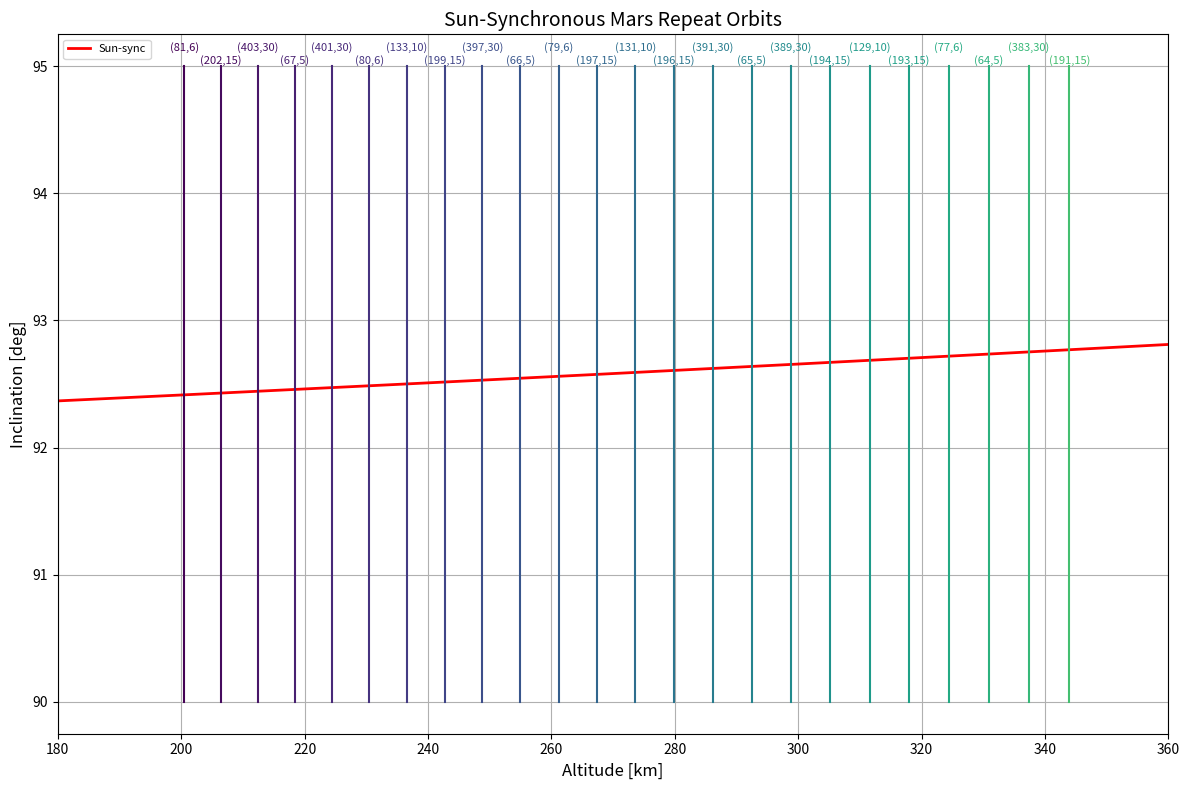

Here is the Python script that generated this plot:
import numpy as np
import pandas as pd
import matplotlib.pyplot as plt
from matplotlib import colormaps
from matplotlib.cm import ScalarMappable
import matplotlib.colors as mcolors

def repeat_sso(sol_range=(5, 30), tol=1e-6, max_iter=100, period_bounds_hr=(1.5, 3.0)):

    # Constants
    mu_mars = 42828.376645          # km^3 / s^2
    R_M = 3396.2                    # equatorial radius, km
    J2 = 0.001958705252674          # constant of oblateness, J2
    P_sol = 24.6230*60*60           # solar rotation period, sec
    n_sol = 1.059*10**(-7)          # mean rotation rate of Mars around the sun, rad/s

    results = []

    for K in range(sol_range[0], sol_range[1] + 1):

        lower_Q = int(np.floor((K * P_sol) / (period_bounds_hr[1] * 3600)))
        upper_Q = int(np.ceil((K * P_sol) / (period_bounds_hr[0] * 3600)))

        for Q in range(lower_Q, upper_Q + 1):

            P_omega_true = K * P_sol / Q
            a = R_M + 100               # Initial guess
            converged = False

            for _ in range(max_iter):
                cos_i = -2 * n_sol * a**(7/2) / (3 * J2 * R_M**2 * np.sqrt(mu_mars))

                if abs(cos_i) > 1:
                    break

                i_rad = np.arccos(cos_i)

                P_k = 2 * np.pi * np.sqrt(a**3 / mu_mars)

                P_omega = P_k / (1 + 3 * R_M**2 * J2 * (3 - 4 * (np.sin(i_rad))**2) / (2 * a**2))

                error = P_omega - P_omega_true

                if abs(error) < tol and (200 < a - R_M < 350) and (30 % K == 0):
                    results.append({
                        'K': K,
                        'Q': Q,
                        'Inclination_deg': np.degrees(i_rad),
                        'Semi_major_axis_km': a,
                        'Altitude_km': a - R_M,
                        'P_omega_hr': P_omega / 3600
                    })
                    
                    converged = True
                    
                    break

                a *= (P_omega_true / P_omega)

    df = pd.DataFrame(results)

    df['Inclination_deg'] = df['Inclination_deg'].round(4)
    df['Altitude_km'] = df['Altitude_km'].round(4)
    df['Group_ID'] = df.groupby(['Inclination_deg', 'Altitude_km']).ngroup()

    unique_orbits_df = df.sort_values(['K', 'Altitude_km']).drop_duplicates(subset=['Inclination_deg', 'Altitude_km'], keep='first').reset_index(drop=True)
    unique_orbits_df.head()

    qk_pairs_used = unique_orbits_df[['Q', 'K']].drop_duplicates()
    qk_list = list(map(tuple, qk_pairs_used.values))
        
    return unique_orbits_df, qk_list

def generate_repeat_curves(QK_list, i_range_deg=(90, 95), tol=1e-6, max_iter=100):
    
    # Constants
    mu_mars = 42828.376645          # km^3 / s^2
    R_M = 3396.2                    # equatorial radius, km
    J2 = 0.001958705252674          # constant of oblateness, J2
    P_sol = 24.6230*60*60           # solar rotation period, sec
    n_sol = 1.059*10**(-7)          # mean rotation rate of Mars around the sun, rad/s

    results = []

    for Q, K in QK_list:
        P_omega_target = K * P_sol / Q
        inclinations = np.linspace(i_range_deg[0], i_range_deg[1], 300)

        for inc_deg in inclinations:
            i_rad = np.radians(inc_deg)

            # Initial guess for a
            a = R_M + 100
            for _ in range(max_iter):
                P_k = 2 * np.pi * np.sqrt(a**3 / mu_mars)
                P_omega = P_k / (1 + (3 * J2 * R_M**2 * (3 - 4 * np.sin(i_rad)**2)) / (2 * a**2))
                error = P_omega - P_omega_target

                if abs(error) < tol and (200 < a - R_M < 350) and (30 % K == 0):
                    results.append({
                        'Q': Q,
                        'K': K,
                        'Inclination': inc_deg,
                        'a_km': a
                    })
                    break

                a *= (P_omega_target / P_omega)

    return pd.DataFrame(results)

def generate_sso_curve(a_range_km):

    # Constants
    mu_mars = 42828.376645          # km^3 / s^2
    R_M = 3396.2                    # equatorial radius, km
    J2 = 0.001958705252674          # constant of oblateness, J2
    P_sol = 24.6230*60*60           # solar rotation period, sec
    n_sol = 1.059*10**(-7)          # mean rotation rate of Mars around the sun, rad/s

    a = np.array(a_range_km)
    cos_i = -2 * n_sol * a**(7/2) / (3 * J2 * R_M**2 * np.sqrt(mu_mars))
    cos_i = np.clip(cos_i, -1, 1)
    i_rad = np.arccos(cos_i)

    return np.degrees(i_rad)

def plot_repeat_curves(sol_range=(5, 30), sso=True, sso_a_min=3500, sso_a_max=3850, save=False):

    repeat_df, qk_pairs = repeat_sso(sol_range=sol_range)
    repeat_df = generate_repeat_curves(qk_pairs)
    repeat_df = repeat_df.drop_duplicates(subset=['Q', 'K'])

    fig, ax = plt.subplots(figsize=(12, 8))

    if sso:
        a_vals = np.linspace(sso_a_min, sso_a_max, 300)
        sso_incl = generate_sso_curve(a_vals)
        ax.plot(a_vals - 3396.2, sso_incl, 'r-', linewidth=2, label='Sun-sync')

    R_M = 3396.2
    altitudes = repeat_df['a_km'] - R_M
    norm = mcolors.Normalize(vmin=altitudes.min(), vmax=altitudes.max())
    cmap = colormaps['viridis'].resampled(256)
    cmap = mcolors.LinearSegmentedColormap.from_list("trimmed_viridis", cmap(np.linspace(0.0, 0.7, 256)))

    sorted_rows = sorted(repeat_df.itertuples(), key=lambda r: r.a_km)

    for i, row in enumerate(sorted_rows):
        alt = row.a_km - R_M
        color = cmap(norm(alt))
        plt.plot([alt, alt], [90, 95], linestyle='-', linewidth=1.5, color=color)
        
        y_offset = 95.1 if i % 2 == 0 else 95.0
        plt.text(alt, y_offset, f"({int(row.Q)},{int(row.K)})", fontsize=8, ha='center', va='bottom', color=color)

    sm = ScalarMappable(cmap=cmap, norm=norm)
    sm.set_array([])

    ax.set_xlabel('Altitude [km]', fontsize=12)
    ax.set_ylabel('Inclination [deg]', fontsize=12)
    plt.xlim(180, 360)
    ax.set_title('Sun-Synchronous Mars Repeat Orbits', fontsize=14)
    ax.grid(True)
    ax.legend(loc='upper left', fontsize=8)
    fig.tight_layout()
    if save:
        fig.savefig("repeat_orbit_colored_altitude.pdf", format='pdf', bbox_inches='tight')
    plt.show()

if __name__ == "__main__":
    repeat_df, qk_pairs = repeat_sso()
    plot_repeat_curves()